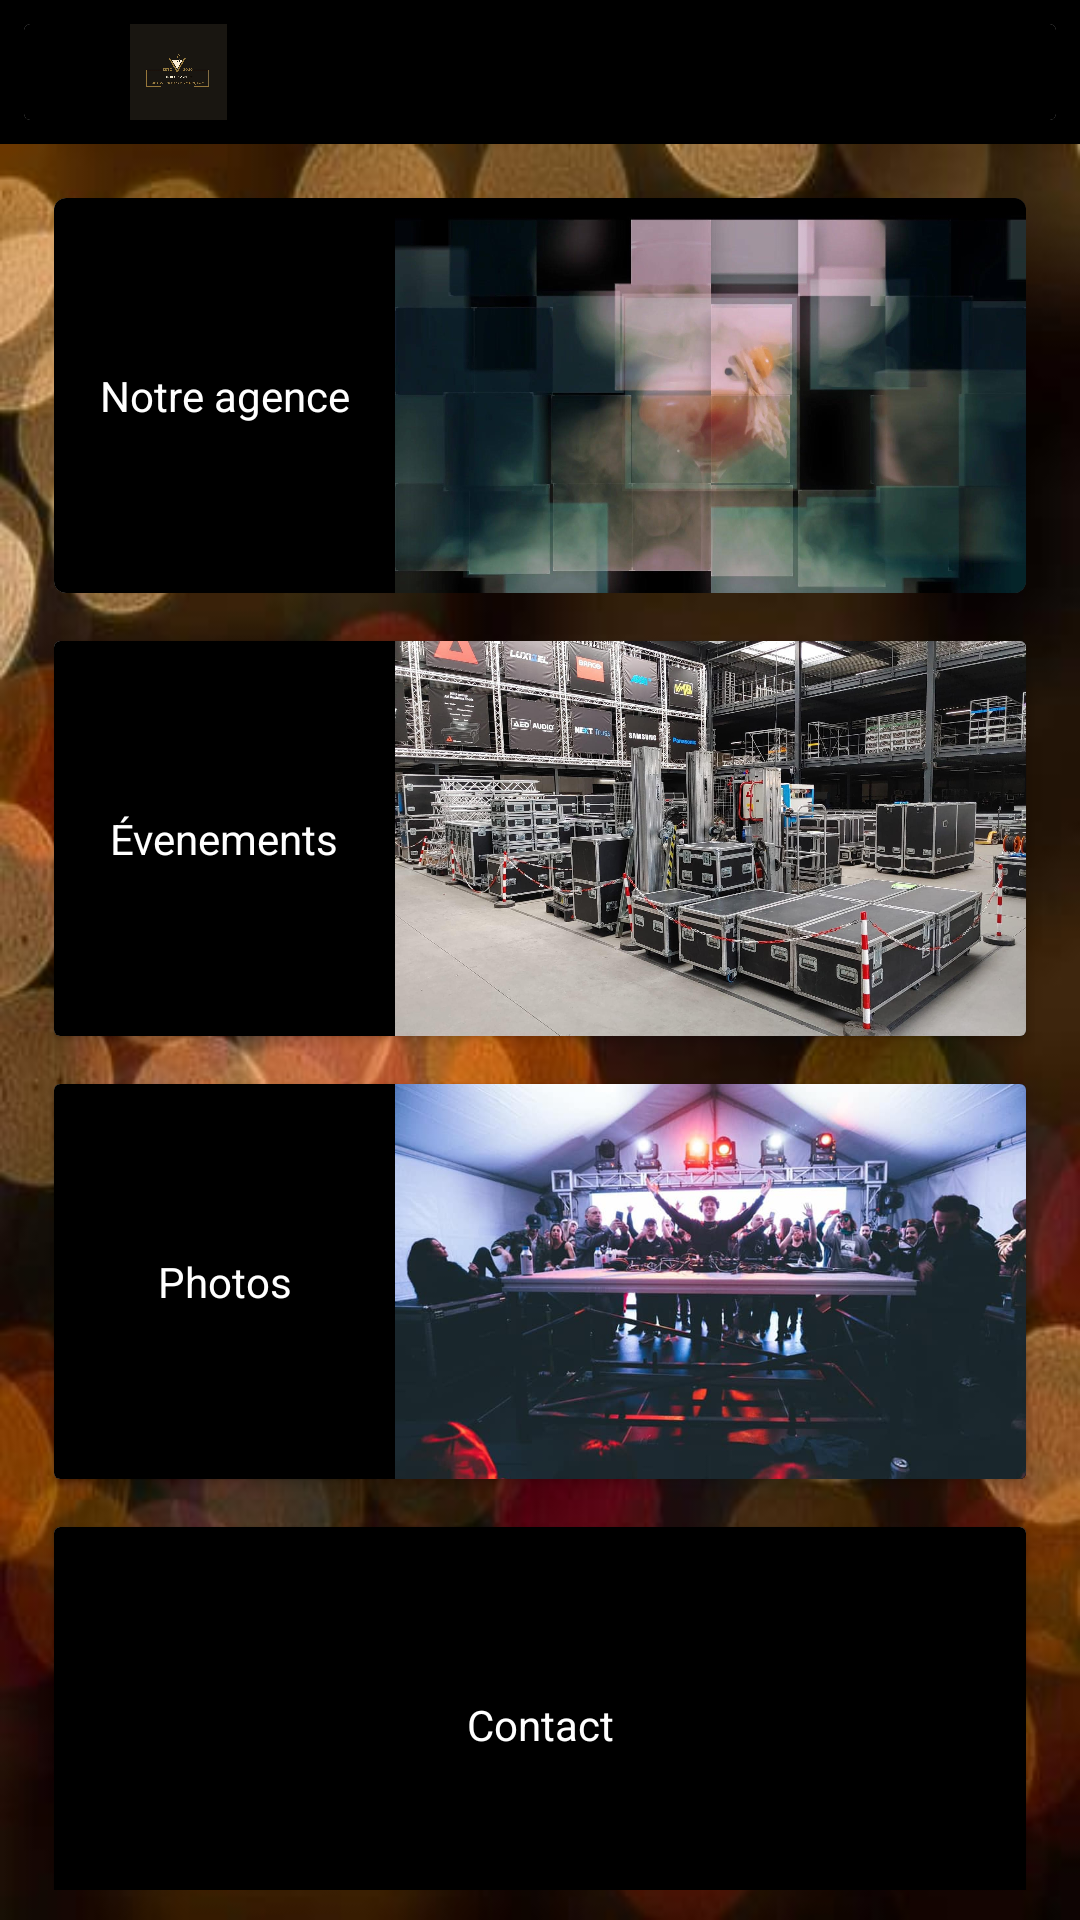

The Android layout XML behind this screen, and the referenced resources:
<!-- AndroidManifest.xml: application theme Theme.Tamg -->
<!-- res/layout/fragment_bloom.xml -->
<?xml version="1.0" encoding="utf-8"?>
<androidx.constraintlayout.widget.ConstraintLayout
        xmlns:android="http://schemas.android.com/apk/res/android"
        xmlns:app="http://schemas.android.com/apk/res-auto"
        xmlns:tools="http://schemas.android.com/tools"
        android:layout_width="wrap_content"
        android:layout_height="wrap_content"
        tools:context=".ui.bloom.BloomFragment" android:background="@color/transpa">
    <LinearLayout
            android:orientation="vertical"
            android:layout_width="match_parent"
            android:layout_height="match_parent" android:weightSum="1">
        <LinearLayout
                android:orientation="horizontal"
                android:layout_width="match_parent"
                android:layout_height="wrap_content"
                android:background="@color/black" android:weightSum="1" android:id="@+id/lmdcInit">
            <androidx.cardview.widget.CardView
                    android:layout_width="match_parent"
                    android:layout_height="wrap_content"
                    android:layout_marginStart="8dp"
                    android:layout_marginTop="8dp"
                    android:layout_marginEnd="8dp"
                    android:layout_marginBottom="8dp"
                    android:layout_weight="0"
                    app:layout_constraintBottom_toBottomOf="parent"
                    app:layout_constraintEnd_toEndOf="parent"
                    app:layout_constraintStart_toStartOf="parent"
                    app:layout_constraintTop_toTopOf="parent">

                <LinearLayout
                        android:orientation="horizontal"
                        android:layout_width="match_parent"
                        android:layout_height="match_parent"
                        android:gravity="center"
                        android:background="@color/black"
                        android:weightSum="1"
                >
                    <ImageView
                            android:src="@drawable/bloom"
                            android:layout_width="match_parent"
                            app:cardCornerRadius="4dp"

                            android:layout_height="match_parent" android:id="@+id/imageViewH"
                            android:layout_weight="0.3"/>
                    <ImageView
                            android:src="@android:drawable/ic_dialog_info"

                            android:layout_width="match_parent"
                            android:layout_height="wrap_content" android:id="@+id/lmdcinfo"
                            android:layout_weight="0.3" android:visibility="invisible"/>
                </LinearLayout>
            </androidx.cardview.widget.CardView>
        </LinearLayout>
        <LinearLayout
                android:orientation="vertical"
                android:id="@+id/Llh"
                android:layout_width="match_parent"
                android:weightSum="1"
                android:scaleType="fitXY"
                android:layout_height="match_parent"
                android:padding="10dp" android:background="@drawable/bloomb">
            <androidx.cardview.widget.CardView
                    android:layout_width="match_parent"
                    android:layout_height="150dp"
                    android:layout_marginStart="8dp"
                    android:layout_marginTop="8dp"
                    android:layout_marginEnd="8dp"
                    android:layout_marginBottom="8dp"
                    android:layout_weight="0.2"
                    app:cardElevation="0dp"
                    app:cardCornerRadius="4dp"
                    app:layout_constraintBottom_toBottomOf="parent"
                    app:layout_constraintEnd_toEndOf="parent"
                    app:layout_constraintStart_toStartOf="parent"
                    app:layout_constraintTop_toTopOf="parent" android:id="@+id/lmdcresto">

                <LinearLayout
                        android:orientation="horizontal"
                        android:layout_width="match_parent"
                        android:layout_height="match_parent"
                        android:gravity="center"
                        android:background="@color/black"
                        android:weightSum="1"
                >
                    <TextView
                            android:text="Notre agence"
                            android:layout_width="match_parent"
                            android:layout_height="match_parent" android:layout_weight="0.65"
                            android:textColor="@color/white" android:gravity="center|center_horizontal|fill_horizontal"
                            android:textAlignment="center"/>
                    <android.widget.ImageView
                            android:foreground="@drawable/rounded_fg"
                            android:layout_width="wrap_content"
                            android:layout_height="wrap_content"
                            android:scaleType="fitXY"

                            android:layout_weight="0.35" android:src="@drawable/bloom1"/>
                </LinearLayout>
            </androidx.cardview.widget.CardView>
            <androidx.cardview.widget.CardView
                    android:layout_width="match_parent"
                    android:layout_height="150dp"
                    android:layout_marginStart="8dp"
                    android:layout_marginTop="8dp"
                    android:layout_marginEnd="8dp"
                    android:layout_marginBottom="8dp"
                    android:layout_weight="0.2"
                    app:layout_constraintBottom_toBottomOf="parent"
                    app:layout_constraintEnd_toEndOf="parent"
                    app:layout_constraintStart_toStartOf="parent"
                    app:layout_constraintTop_toTopOf="parent" android:id="@+id/lmdcbar">

                <LinearLayout
                        android:orientation="horizontal"
                        android:layout_width="match_parent"
                        android:layout_height="match_parent"
                        android:gravity="center"
                        android:background="@color/black"
                        android:weightSum="1"
                >
                    <TextView
                            android:text="Évenements"
                            android:layout_width="match_parent"
                            android:layout_height="match_parent" android:id="@+id/textViewS"
                            android:layout_weight="0.65"
                            android:textColor="@color/white" android:gravity="center|center_horizontal|fill_horizontal"
                            android:textAlignment="center"/>
                    <ImageView
                            android:layout_width="wrap_content"
                            android:layout_height="wrap_content" android:id="@+id/imageViewE"
                            android:scaleType="centerCrop"
                            android:foreground="@drawable/rounded_fg"
                            android:layout_weight="0.35" android:src="@drawable/bloom2"/>
                </LinearLayout>
            </androidx.cardview.widget.CardView>
            <androidx.cardview.widget.CardView
                    android:layout_width="match_parent"
                    android:layout_height="150dp"
                    android:layout_marginStart="8dp"
                    android:layout_marginTop="8dp"
                    android:layout_marginEnd="8dp"
                    android:layout_marginBottom="8dp"
                    app:layout_constraintBottom_toBottomOf="parent"
                    app:layout_constraintEnd_toEndOf="parent"
                    app:layout_constraintStart_toStartOf="parent"
                    app:layout_constraintTop_toTopOf="parent" android:background="@color/black"
                    android:layout_weight="0.2" android:id="@+id/lmdcevent">

                <LinearLayout
                        android:orientation="horizontal"
                        android:layout_width="match_parent"
                        android:layout_height="match_parent"
                        android:gravity="center"
                        android:background="@color/black"
                        android:weightSum="1"
                >
                    <TextView
                            android:text="Photos"
                            android:layout_width="match_parent"
                            android:layout_height="match_parent" android:id="@+id/textViewEvent"
                            android:layout_weight="0.65"
                            android:textColor="@color/white" android:gravity="center|center_horizontal|fill_horizontal"
                            android:textAlignment="center"/>
                    <ImageView
                            android:layout_width="wrap_content"
                            android:foreground="@drawable/rounded_fg"
                            android:layout_height="wrap_content"
                            android:scaleType="centerCrop"

                            android:layout_weight="0.35" android:src="@drawable/bloom3" android:background="@color/black"/>
                </LinearLayout>
            </androidx.cardview.widget.CardView>

            <androidx.cardview.widget.CardView
                    android:layout_width="match_parent"
                    android:layout_height="150dp"
                    android:layout_marginStart="8dp"
                    android:layout_marginTop="8dp"
                    android:layout_marginEnd="8dp"
                    android:layout_marginBottom="8dp"
                    app:layout_constraintBottom_toBottomOf="parent"
                    app:layout_constraintEnd_toEndOf="parent"
                    app:layout_constraintStart_toStartOf="parent"
                    app:layout_constraintTop_toTopOf="parent" android:background="@color/black"
                    android:layout_weight="0.2" android:id="@+id/lmdccontact">

                <LinearLayout
                        android:orientation="horizontal"
                        android:layout_width="match_parent"
                        android:layout_height="match_parent"
                        android:gravity="center"
                        android:background="@color/black"
                        android:weightSum="1"
                >
                    <TextView
                            android:text="Contact"
                            android:layout_width="match_parent"
                            android:layout_height="match_parent" android:id="@+id/textContact"
                            android:layout_weight="0.65"
                            android:textColor="@color/white" android:gravity="center|center_horizontal|fill_horizontal"
                            android:textAlignment="center"/>
                    <ImageView
                            android:layout_width="wrap_content"
                            android:layout_height="wrap_content"
                            android:scaleType="centerCrop"
                            android:foreground="@drawable/rounded_fg"
                            android:layout_weight="0.35" android:src="@drawable/bloom5"
                            android:background="@color/black"/>
                </LinearLayout>
            </androidx.cardview.widget.CardView>

        </LinearLayout>
    </LinearLayout>
</androidx.constraintlayout.widget.ConstraintLayout>
<!-- resources referenced by this layout -->
<resources>
  <color name="black">#FF000000</color>
  <color name="transpa">#00000000</color>
  <color name="white">#FFFFFFFF</color>
  <!-- drawable bloom: jpeg bitmap (drawable, 131474 bytes) -->
  <!-- drawable bloom1: jpg bitmap (drawable, 71195 bytes) -->
  <!-- drawable bloom2: jpg bitmap (drawable, 391545 bytes) -->
  <!-- drawable bloom3: jpg bitmap (drawable, 54247 bytes) -->
  <!-- drawable bloomb: jpeg bitmap (drawable, 36807 bytes) -->
  <!-- drawable rounded_fg (drawable) -->
  <?xml version="1.0" encoding="UTF-8"?>
  <shape xmlns:android="http://schemas.android.com/apk/res/android"
         android:innerRadiusRatio="2"
         android:shape="ring"
         android:thicknessRatio="1"
         android:useLevel="false">
      <gradient
              android:type="radial"
              android:gradientRadius="2dp"
              android:endColor="@color/black"
      />
  </shape>
  <style name="Theme.Tamg" parent="Theme.MaterialComponents.DayNight.DarkActionBar">
          
          <item name="colorPrimary">@color/gold</item>
          <item name="colorPrimaryVariant">@color/gold</item>
          <item name="colorOnPrimary">@color/black</item>
          
          <item name="colorSecondary">@color/teal_200</item>
          <item name="colorSecondaryVariant">@color/teal_700</item>
          <item name="colorOnSecondary">@color/black</item>
          
          
      </style>
  <color name="gold">#FFD700</color>
  <color name="teal_200">#FF03DAC5</color>
  <color name="teal_700">#FF018786</color>
</resources>
